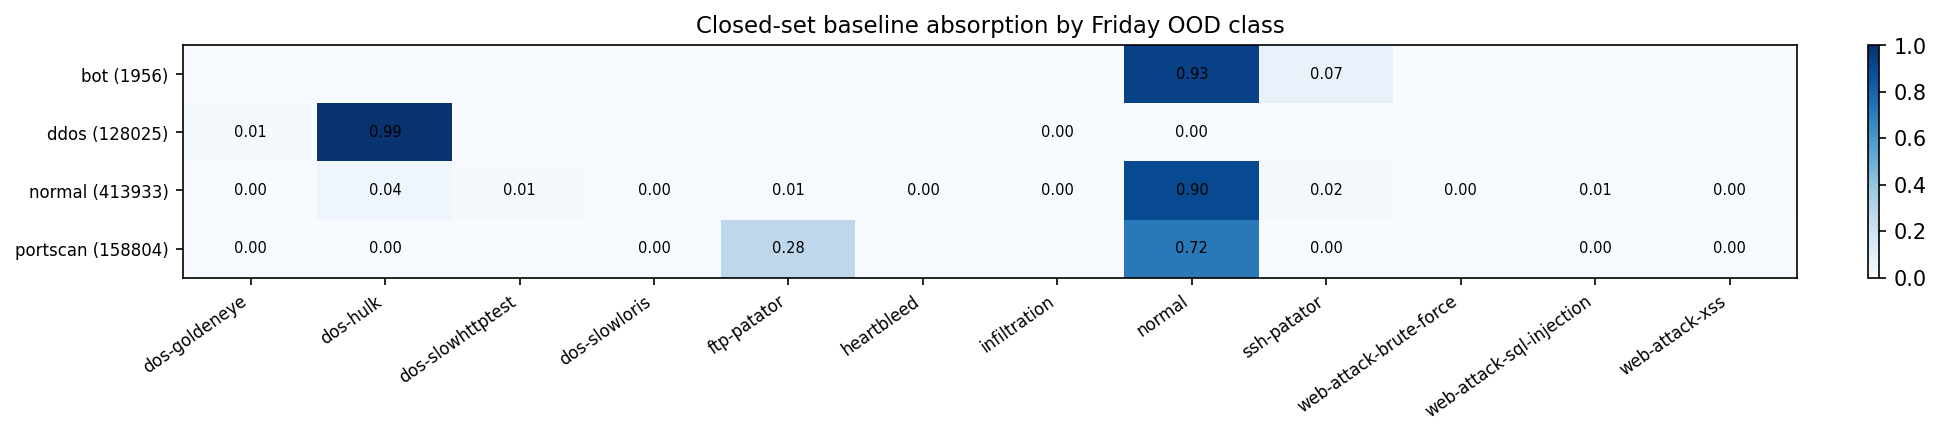

Values plotted in this chart, from the file beside it:
true_ood_class, baseline_pred_class, support, count, rate
bot, dos-goldeneye, 1956, 0, 0.0
bot, dos-hulk, 1956, 0, 0.0
bot, dos-slowhttptest, 1956, 0, 0.0
bot, dos-slowloris, 1956, 0, 0.0
bot, ftp-patator, 1956, 0, 0.0
bot, heartbleed, 1956, 0, 0.0
bot, infiltration, 1956, 0, 0.0
bot, normal, 1956, 1820, 0.9305
bot, ssh-patator, 1956, 136, 0.06953
bot, web-attack-brute-force, 1956, 0, 0.0
bot, web-attack-sql-injection, 1956, 0, 0.0
bot, web-attack-xss, 1956, 0, 0.0
ddos, dos-goldeneye, 128025, 1655, 0.01293
ddos, dos-hulk, 128025, 126255, 0.9862
ddos, dos-slowhttptest, 128025, 0, 0.0
ddos, dos-slowloris, 128025, 0, 0.0
ddos, ftp-patator, 128025, 0, 0.0
ddos, heartbleed, 128025, 0, 0.0
ddos, infiltration, 128025, 9, 7.0298769771529e-05
ddos, normal, 128025, 106, 0.000828
ddos, ssh-patator, 128025, 0, 0.0
ddos, web-attack-brute-force, 128025, 0, 0.0
ddos, web-attack-sql-injection, 128025, 0, 0.0
ddos, web-attack-xss, 128025, 0, 0.0
normal, dos-goldeneye, 413933, 1411, 0.003409
normal, dos-hulk, 413933, 18523, 0.04475
normal, dos-slowhttptest, 413933, 4620, 0.01116
normal, dos-slowloris, 413933, 1738, 0.004199
normal, ftp-patator, 413933, 2081, 0.005027
normal, heartbleed, 413933, 9, 2.1742649172692198e-05
normal, infiltration, 413933, 974, 0.002353
normal, normal, 413933, 370486, 0.895
normal, ssh-patator, 413933, 9411, 0.02274
normal, web-attack-brute-force, 413933, 30, 7.247549724230733e-05
normal, web-attack-sql-injection, 413933, 2682, 0.006479
normal, web-attack-xss, 413933, 1968, 0.004754
portscan, dos-goldeneye, 158804, 30, 0.0001889
portscan, dos-hulk, 158804, 113, 0.0007116
portscan, dos-slowhttptest, 158804, 0, 0.0
portscan, dos-slowloris, 158804, 306, 0.001927
portscan, ftp-patator, 158804, 44033, 0.2773
portscan, heartbleed, 158804, 0, 0.0
portscan, infiltration, 158804, 0, 0.0
portscan, normal, 158804, 113831, 0.7168
portscan, ssh-patator, 158804, 4, 2.5188282411022394e-05
portscan, web-attack-brute-force, 158804, 0, 0.0
portscan, web-attack-sql-injection, 158804, 3, 1.8891211808266793e-05
portscan, web-attack-xss, 158804, 484, 0.003048
